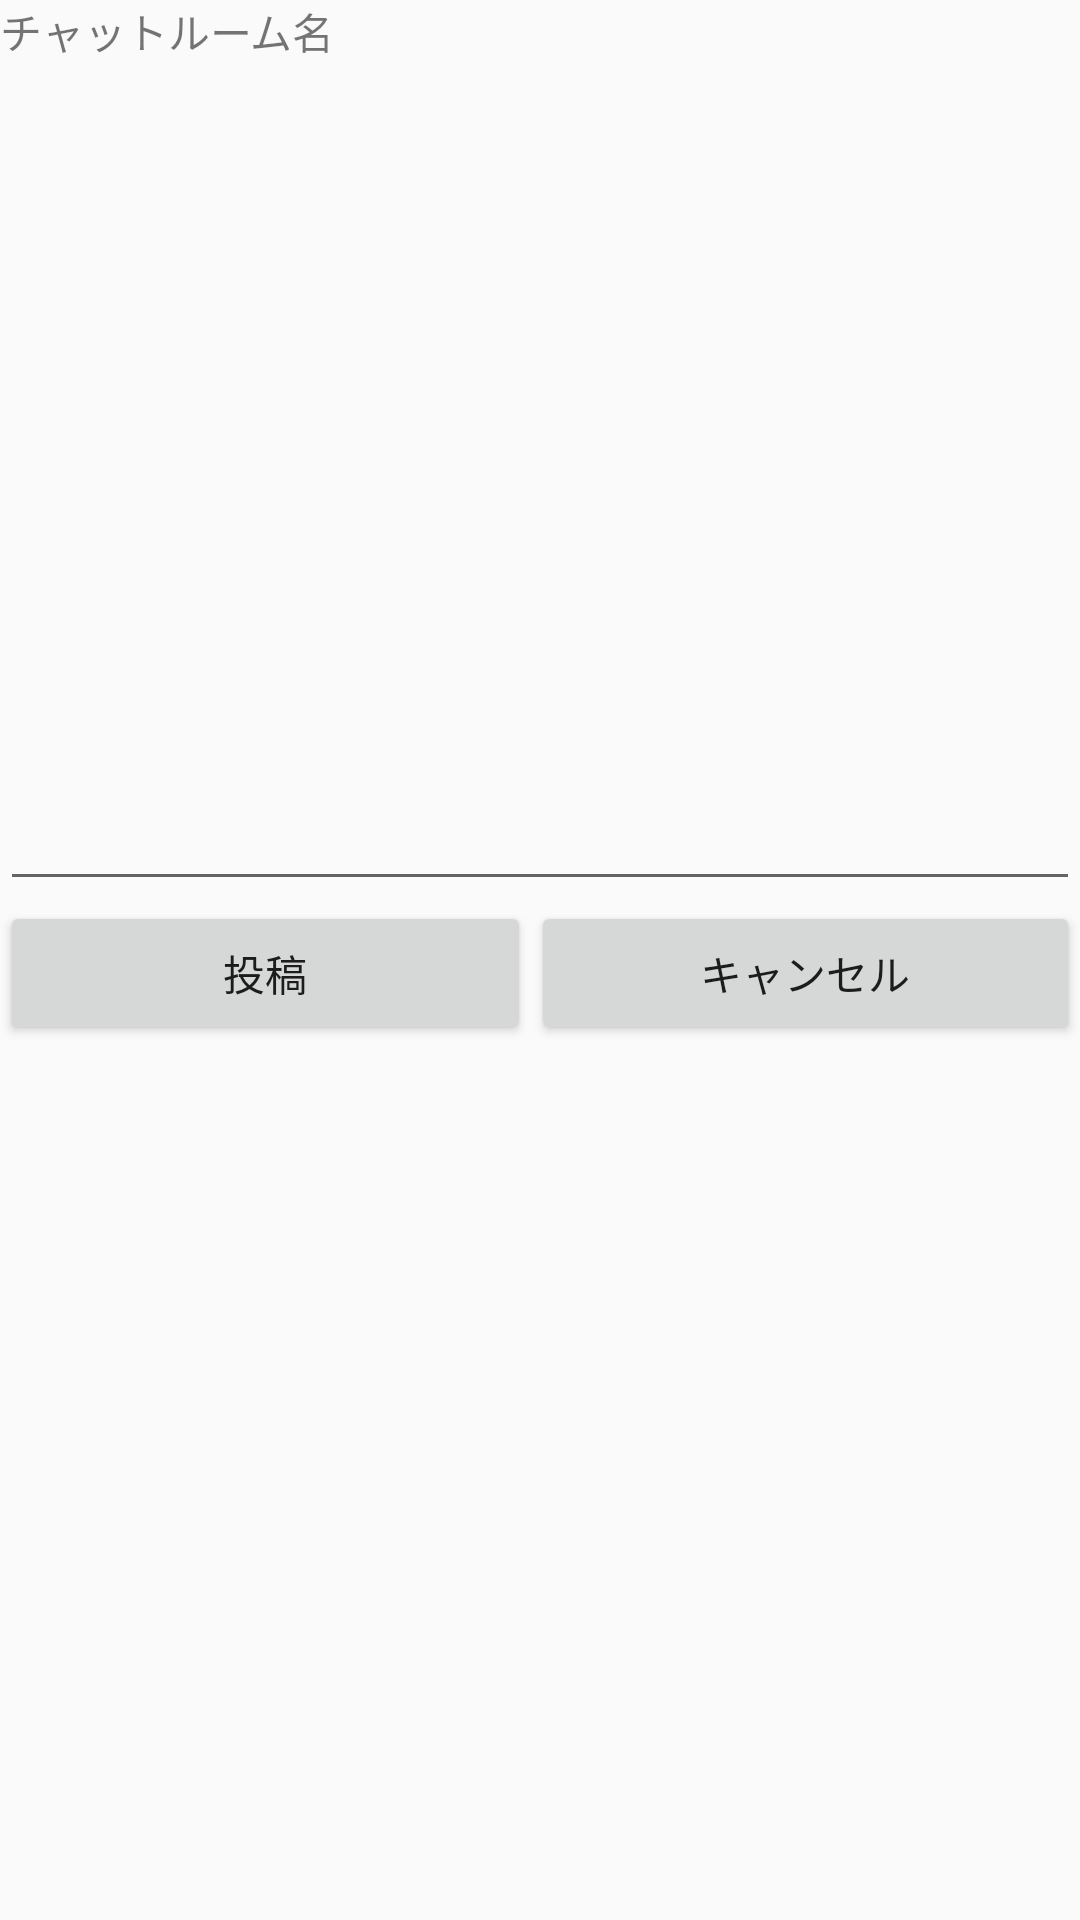

The Android layout XML behind this screen, and the referenced resources:
<!-- AndroidManifest.xml: application theme AppTheme -->
<!-- res/layout/activity_chat.xml -->
<?xml version="1.0" encoding="utf-8"?>
<LinearLayout xmlns:android="http://schemas.android.com/apk/res/android"
    android:orientation="vertical" android:layout_width="match_parent"
    android:layout_height="match_parent"
    android:weightSum="1">

    <TableLayout
        android:layout_width="wrap_content"
        android:layout_height="wrap_content"
        android:stretchColumns="*"
        >
    <TableRow>
        <TextView
            android:text="@string/room_title_label"
            android:layout_width="match_parent"
            android:layout_height="wrap_content"
            android:layout_weight="0.08" />

        <TextView
            android:layout_width="match_parent"
            android:layout_height="wrap_content"
            android:id="@+id/room_name_title"
            android:layout_weight="0.08" />

    </TableRow>
    </TableLayout>

    <EditText
        android:layout_width="match_parent"
        android:layout_height="wrap_content"
        android:inputType="textMultiLine"
        android:ems="10"
        android:id="@+id/chat_text"
        android:layout_gravity="center_horizontal|top"
        android:layout_weight="0.45"
        android:gravity="left|top" />

    <TableLayout
        android:layout_width="wrap_content"
        android:layout_height="wrap_content"
        android:stretchColumns="*"
        >
    <TableRow>
        <Button android:text="@string/chatroom_sumit"
            android:id="@+id/submit_btn"
            android:layout_width="wrap_content"
            android:layout_height="wrap_content"/>

        <Button android:text="@string/chatroom_cancel"
            android:id="@+id/cancel_btn"
            android:layout_width="wrap_content"
            android:layout_height="wrap_content"/>
    </TableRow>
    </TableLayout>


</LinearLayout>
<!-- resources referenced by this layout -->
<resources>
  <string name="chatroom_cancel">キャンセル</string>
  <string name="chatroom_sumit">投稿</string>
  <string name="room_title_label">チャットルーム名</string>
  <style name="AppTheme" parent="Theme.AppCompat.Light.DarkActionBar">
      
          
      </style>
</resources>
